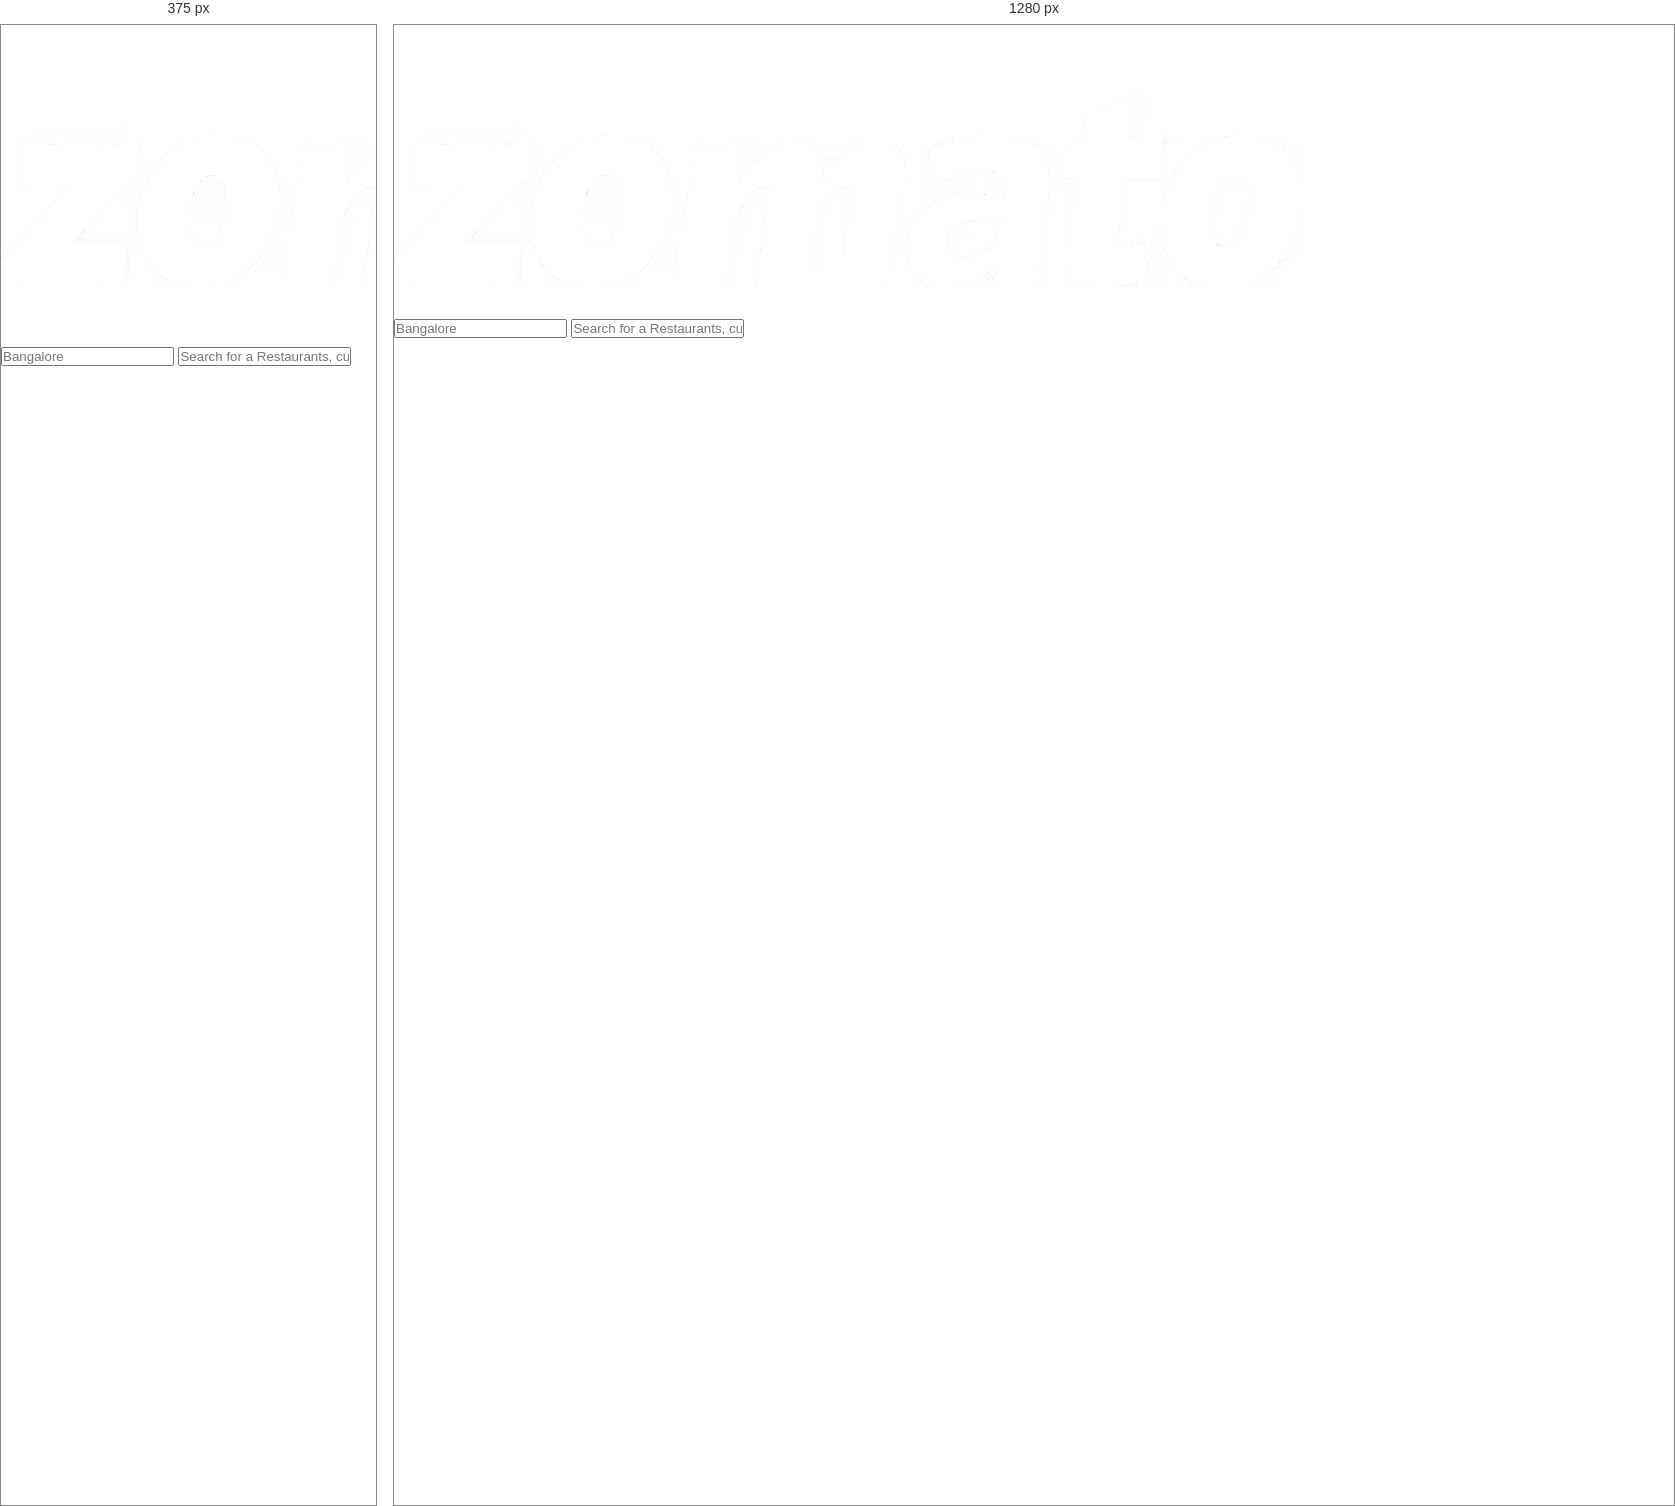
Rendered at 375 px and 1280 px, left to right.

<!-- file: index.html -->
<!DOCTYPE html>
<html lang="en">
  <head>
    <meta charset="UTF-8" />
    <meta http-equiv="X-UA-Compatible" content="IE=edge" />
    <meta name="viewport" content="width=device-width, initial-scale=1.0" />

    <!-- Zomato logo in the tab -->
    <link
      rel="icon"
      type="image/x-icon"
      href="https://upload.wikimedia.org/wikipedia/commons/thumb/7/75/Zomato_logo.png/220px-Zomato_logo.png"
    />
    <!-- Font awesome icons -->
    <link
      rel="stylesheet"
      href="https://cdnjs.cloudflare.com/ajax/libs/font-awesome/6.1.1/css/all.min.css"
      integrity="sha512-KfkfwYDsLkIlwQp6LFnl8zNdLGxu9YAA1QvwINks4PhcElQSvqcyVLLD9aMhXd13uQjoXtEKNosOWaZqXgel0g=="
      crossorigin="anonymous"
      referrerpolicy="no-referrer"
    />
    <!-- Poppins font by google fonts -->
    <link rel="preconnect" href="https://fonts.googleapis.com" />
    <link rel="preconnect" href="https://fonts.gstatic.com" crossorigin />
    <link
      href="https://fonts.googleapis.com/css2?family=Poppins:ital,wght@0,100;0,200;0,300;0,400;0,500;0,600;0,700;0,800;0,900;1,100;1,200;1,300;1,400;1,500;1,600;1,700;1,800;1,900&display=swap"
      rel="stylesheet"
    />

    <!-- Importing styles.css -->
    <link rel="stylesheet" href="styles.css" />

    <title>Zomato Landing Page Clone</title>
  </head>
  <body>
    <section class="hero__section">
      <header>
        <nav class="navbar">
          <a href="#">Get the App</a>
          <div class="navbar__menu__container">
            <a href="#" class="link">Inventor Relations</a>
            <a href="#" class="link">Add Restaurants</a>
            <a href="#" class="link">Login</a>
            <a href="#" class="link">Signup</a>
            <a href="#" class="user__icon">
              <i class="fa-solid fa-user"></i>
            </a>
          </div>
        </nav>
      </header>
      <div>
        <img src="./images/heroSectionLogo.png" alt="Zomato logo" class="hero__section__logo"/>
        <h1>Discover the best food & drinks in Bangalore</h1>
        <div>
          <input class="input" type="text" placeholder="Bangalore" />
          <input class="input" type="text" placeholder="Search for a Restaurants, cuisine or dish" />

      </div>
    </section>
  </body>
</html>


/* @media block from styles.css */
@media only screen and (max-width:600px){
    .navbar__menu__container .user__icon{
        display: flex;
    }
    .link{
        display: none;
    }
    .hero__section{
        min-height: 80vh;
    }
}